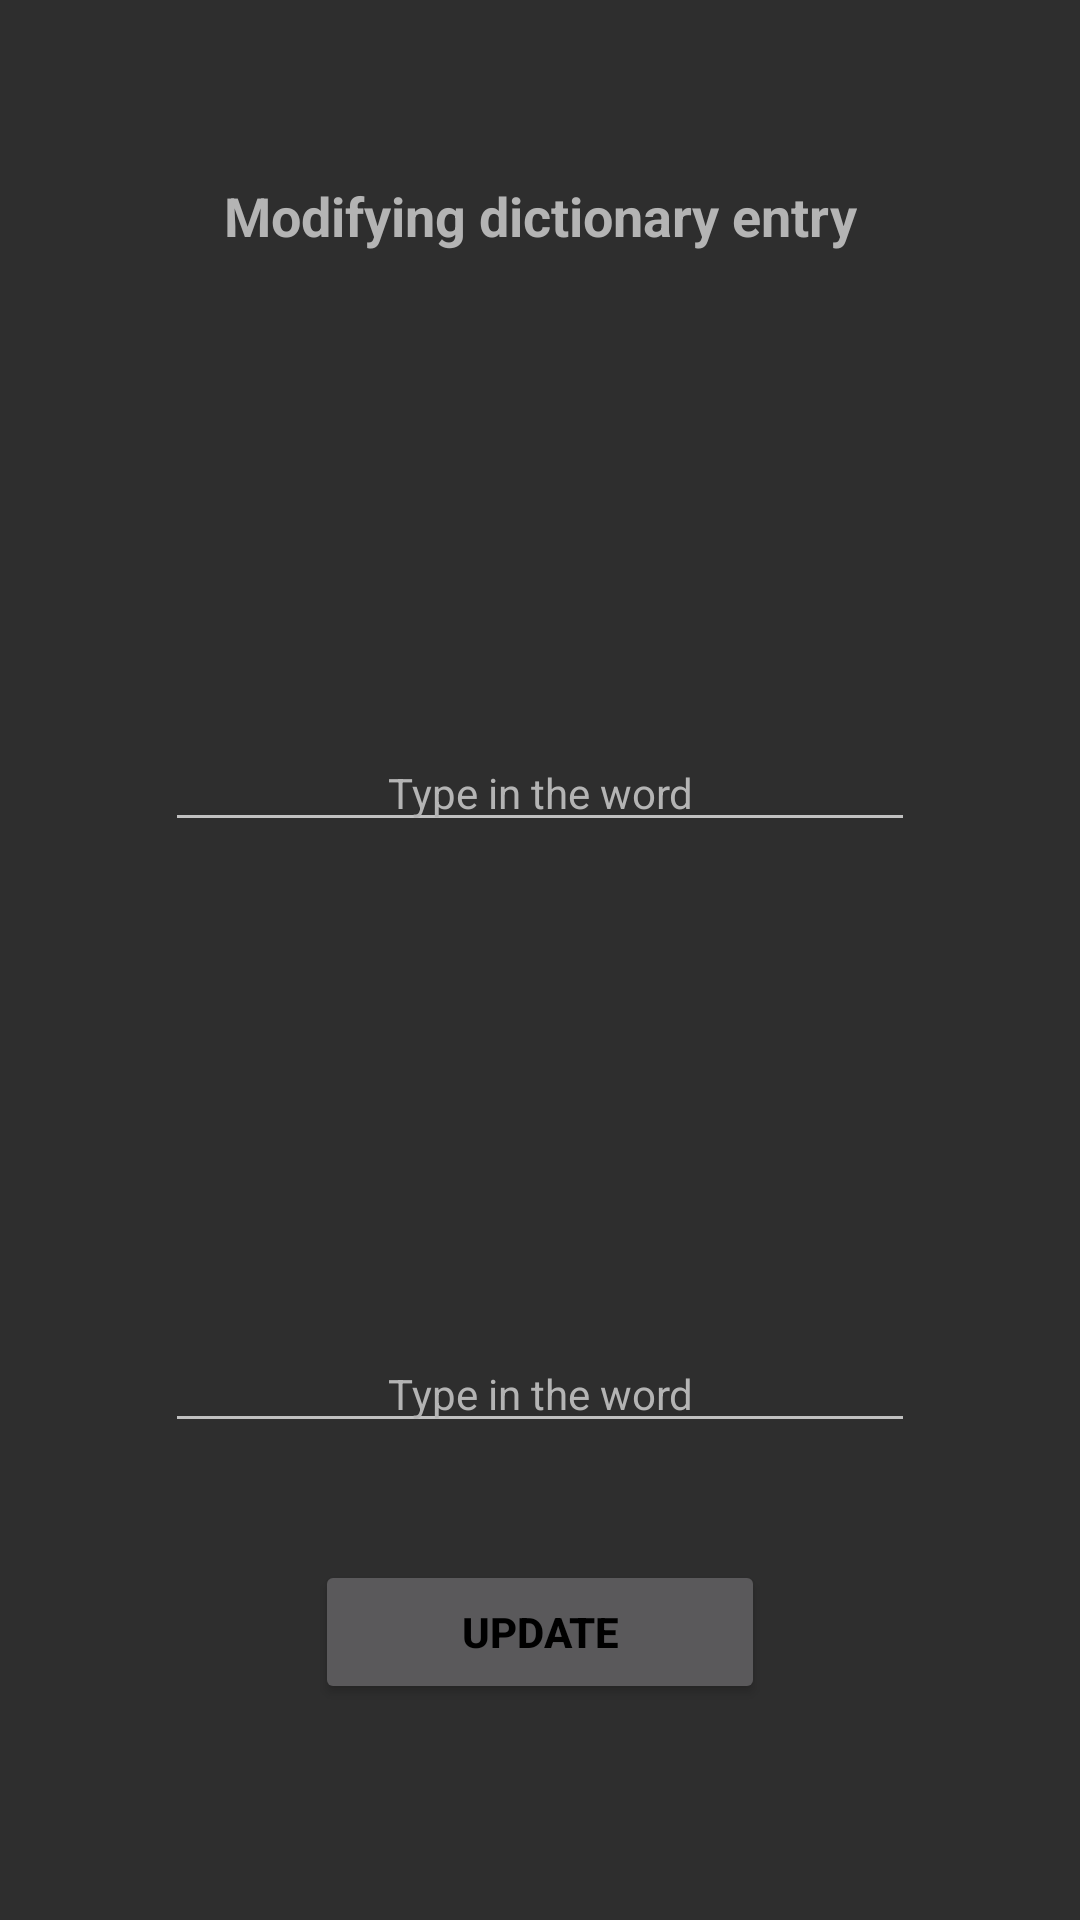

Write the Android layout XML for this screen, with the resource values it uses.
<!-- AndroidManifest.xml: application theme AppTheme -->
<!-- res/layout/fragment_update.xml -->
<?xml version="1.0" encoding="utf-8"?>
<androidx.constraintlayout.widget.ConstraintLayout xmlns:android="http://schemas.android.com/apk/res/android"
    xmlns:app="http://schemas.android.com/apk/res-auto"
    android:id="@+id/activity_update_root"
    android:background="#2e2e2e"
    android:layout_width="match_parent"
    android:layout_height="match_parent"
    android:padding="16dp">

    <TextView
        android:layout_width="wrap_content"
        android:layout_height="wrap_content"
        android:spinnerMode="dialog"
        android:textColor="#b4b4b4"
        android:text="@string/modifying_dictionary_entry"
        android:textSize="18sp"
        android:textStyle="bold"
        android:gravity="center"
        app:layout_constraintBottom_toBottomOf="parent"
        app:layout_constraintEnd_toEndOf="parent"
        app:layout_constraintHorizontal_bias="0.5"
        app:layout_constraintStart_toStartOf="parent"
        app:layout_constraintTop_toTopOf="parent"
        app:layout_constraintVertical_bias="0.075" />

    <TextView
        android:id="@+id/languageSpinner1_update"
        android:layout_width="300dp"
        android:layout_height="wrap_content"
        android:textColor="@color/colorAccent"
        android:gravity="center"
        app:layout_constraintBottom_toBottomOf="parent"
        app:layout_constraintEnd_toEndOf="parent"
        app:layout_constraintHorizontal_bias="0.5"
        app:layout_constraintStart_toStartOf="parent"
        app:layout_constraintTop_toTopOf="parent"
        app:layout_constraintVertical_bias="0.25" />

    <EditText
        android:id="@+id/languageEditText1_update"
        android:textColor="#b4b4b4"
        android:textSize="14sp"
        android:layout_width="250dp"
        android:layout_height="wrap_content"
        android:hint="@string/type_here_the_proper_word"
        android:textColorHint="#b4b4b4"
        android:gravity="center"
        app:layout_constraintBottom_toBottomOf="parent"
        app:layout_constraintEnd_toEndOf="parent"
        app:layout_constraintHorizontal_bias="0.5"
        app:layout_constraintStart_toStartOf="parent"
        app:layout_constraintTop_toTopOf="parent"
        app:layout_constraintVertical_bias="0.4"
        android:inputType="textAutoComplete"
        android:importantForAutofill="no" />

    <TextView
        android:id="@+id/languageSpinner2_update"
        android:layout_width="300dp"
        android:layout_height="wrap_content"
        android:textColor="@color/colorAccent"
        android:gravity="center"
        app:layout_constraintBottom_toBottomOf="parent"
        app:layout_constraintEnd_toEndOf="parent"
        app:layout_constraintHorizontal_bias="0.5"
        app:layout_constraintStart_toStartOf="parent"
        app:layout_constraintTop_toTopOf="parent"
        app:layout_constraintVertical_bias="0.55" />

    <EditText
        android:id="@+id/languageEditText2_update"
        android:textColor="#b4b4b4"
        android:textSize="14sp"
        android:layout_width="250dp"
        android:layout_height="wrap_content"
        android:hint="@string/type_here_the_proper_word"
        android:textColorHint="#b4b4b4"
        android:gravity="center"
        app:layout_constraintBottom_toBottomOf="parent"
        app:layout_constraintEnd_toEndOf="parent"
        app:layout_constraintHorizontal_bias="0.5"
        app:layout_constraintStart_toStartOf="parent"
        app:layout_constraintTop_toTopOf="parent"
        app:layout_constraintVertical_bias="0.75"
        android:inputType="textAutoComplete"
        android:importantForAutofill="no" />

    <Button
        android:id="@+id/entryUpdateButton_update"
        android:textColor="#000000"
        android:textSize="14sp"
        android:layout_width="150dp"
        android:layout_height="wrap_content"
        android:text="@string/update"
        android:textStyle="bold"
        android:gravity="center"
        app:layout_constraintBottom_toBottomOf="parent"
        app:layout_constraintEnd_toEndOf="parent"
        app:layout_constraintHorizontal_bias="0.5"
        app:layout_constraintStart_toStartOf="parent"
        app:layout_constraintTop_toTopOf="parent"
        app:layout_constraintVertical_bias="0.9" />

</androidx.constraintlayout.widget.ConstraintLayout>
<!-- resources referenced by this layout -->
<resources>
  <color name="colorAccent">#B4B4B4</color>
  <string name="modifying_dictionary_entry">Modifying dictionary entry</string>
  <string name="type_here_the_proper_word">Type in the word</string>
  <string name="update">Update</string>
  <style name="AppTheme" parent="Theme.AppCompat.NoActionBar">
          <item name="colorPrimary">#2E2E2E</item>
          <item name="colorSecondary">#424242</item>
          <item name="color">#B4B4B4</item>
      </style>
</resources>
